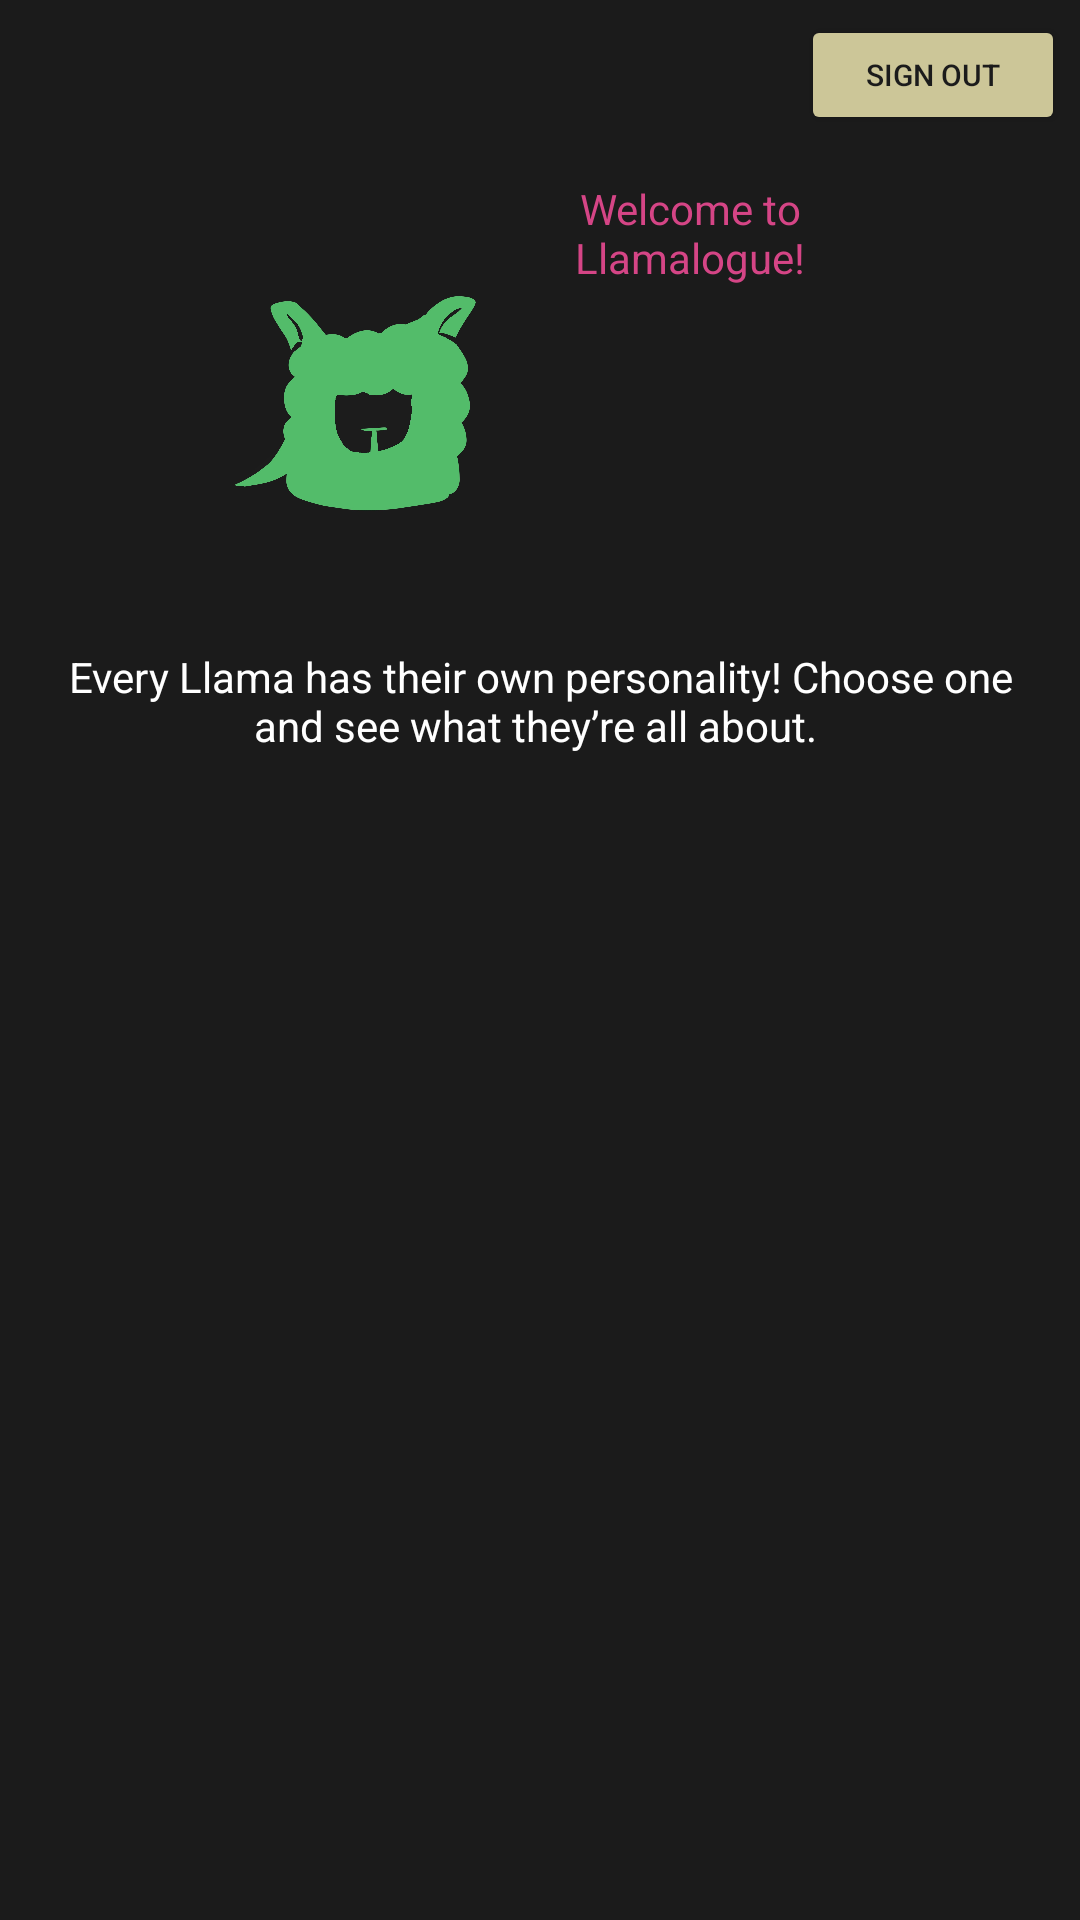

This screen was rendered from an Android layout file. Write that file and the resources it references.
<!-- AndroidManifest.xml: application theme Theme.Llamalogue -->
<!-- res/layout/activity_profile.xml -->
<?xml version="1.0" encoding="utf-8"?>
<LinearLayout xmlns:android="http://schemas.android.com/apk/res/android"
    xmlns:app="http://schemas.android.com/apk/res-auto"
    xmlns:tools="http://schemas.android.com/tools"
    android:layout_width="match_parent"
    android:layout_height="match_parent"
    android:layout_gravity="right"
    android:background="#1b1b1b"
    android:orientation="vertical"
    tools:context=".MainActivity">

    <Button
        android:id="@+id/sign_out_Button"
        android:layout_width="wrap_content"
        android:layout_height="40dp"
        android:layout_gravity="right"
        android:layout_margin="5dp"
        android:backgroundTint="#ccc698"
        android:padding="1dp"
        android:text="Sign Out"
        android:textColor="#1b1b1b"
        android:textSize="10dp" />

    <LinearLayout
        android:layout_width="match_parent"
        android:layout_height="166dp"
        android:gravity="center_horizontal|center_vertical"
        android:orientation="horizontal">

        <ImageView
            android:id="@+id/default_image"
            android:layout_width="100sp"
            android:layout_height="100sp"
            android:layout_gravity="bottom|center_horizontal"
            android:layout_marginTop="32sp"
            android:layout_marginBottom="32sp"
            app:srcCompat="@drawable/app_icon" />

        <TextView
            android:id="@+id/textView5"
            android:layout_width="116dp"
            android:layout_height="71dp"
            android:layout_gravity="center|top"
            android:background="@drawable/welcome_bubble"
            android:padding="10dp"
            android:text="Welcome to Llamalogue!"
            android:textAlignment="center"
            android:textColor="#d54586" />

    </LinearLayout>

    <TextView
        android:id="@+id/tutorial_text"
        android:layout_width="340dp"
        android:layout_height="wrap_content"
        android:layout_gravity="center"
        android:text="Every Llama has their own personality! Choose one and see what they’re all about. "
        android:textAlignment="center"
        android:textColor="@android:color/white" />

    <ListView
        android:id="@+id/listView"
        android:layout_width="match_parent"
        android:layout_height="match_parent"
        android:clipToPadding="false"
        android:divider="@android:color/darker_gray"
        android:dividerHeight="1dp"
        android:padding="16dp" />

</LinearLayout>
<!-- resources referenced by this layout -->
<resources>
  <!-- drawable app_icon: jpg bitmap (drawable, 137935 bytes) -->
  <style name="Theme.Llamalogue" parent="Base.Theme.Llamalogue" />
  <style name="Base.Theme.Llamalogue" parent="Theme.Material3.DayNight.NoActionBar">
          
          
      </style>
</resources>
